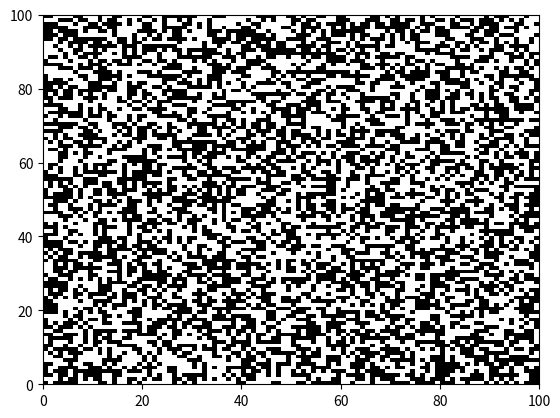

Reproduce this figure in Python. (Note: this script raises an exception after producing the figure.)
import numpy as np
import matplotlib.pyplot as plt
%matplotlib inline

import numpy as np

# 1

# your code here

#2

# your code here

#3

# your code here

#4

# your code here

#5

# your code here

#6

# your code here

#7

# your code here

#8

# your code here

### Conway's Game of Life
### Adapted from 
### http://www.labri.fr/perso/nrougier/teaching/numpy.100/
# [redacted]

%matplotlib qt 
               # If it insists on plotting inline despite this command,
               # try restarting your kernel in the notebook.
               # The animation won't work inline.
import numpy as np
import matplotlib.pyplot as plt
import matplotlib.animation as animation

N = 100

Z = np.random.randint(0,2,(N,N))

fig = plt.figure()
plt.xlim(0, N)
plt.ylim(0, N)
mesh = plt.pcolormesh(Z, cmap='bone')

def update(frame):
    # Count neighbours
    N = (Z[0:-2,0:-2] + Z[0:-2,1:-1] + Z[0:-2,2:] +
         Z[1:-1,0:-2]                + Z[1:-1,2:] +
         Z[2:  ,0:-2] + Z[2:  ,1:-1] + Z[2:  ,2:])

    # Apply rules
    birth = (N==3) & (Z[1:-1,1:-1]==0)
    survive = ((N==2) | (N==3)) & (Z[1:-1,1:-1]==1)
    Z[...] = 0
    Z[1:-1,1:-1][birth | survive] = 1
    
    # Update mesh
    mesh.set_array(Z.ravel())
    return mesh

anim = animation.FuncAnimation(fig, update, interval=100)

plt.show()

# Adapted from https://stackoverflow.com/questions/43445103/inline-animations-in-jupyter

import matplotlib.pyplot as plt
import matplotlib.animation
import numpy as np
from IPython.display import HTML

%matplotlib inline

t = np.linspace(0,2*np.pi)
x = np.sin(t)

fig, ax = plt.subplots()
ax.axis([0,2*np.pi,-1,1])
l, = ax.plot([],[])

def animate(i):
    l.set_data(t[:i], x[:i])

ani = matplotlib.animation.FuncAnimation(fig, animate, frames=len(t))
HTML(ani.to_jshtml())  # create JS object and display

